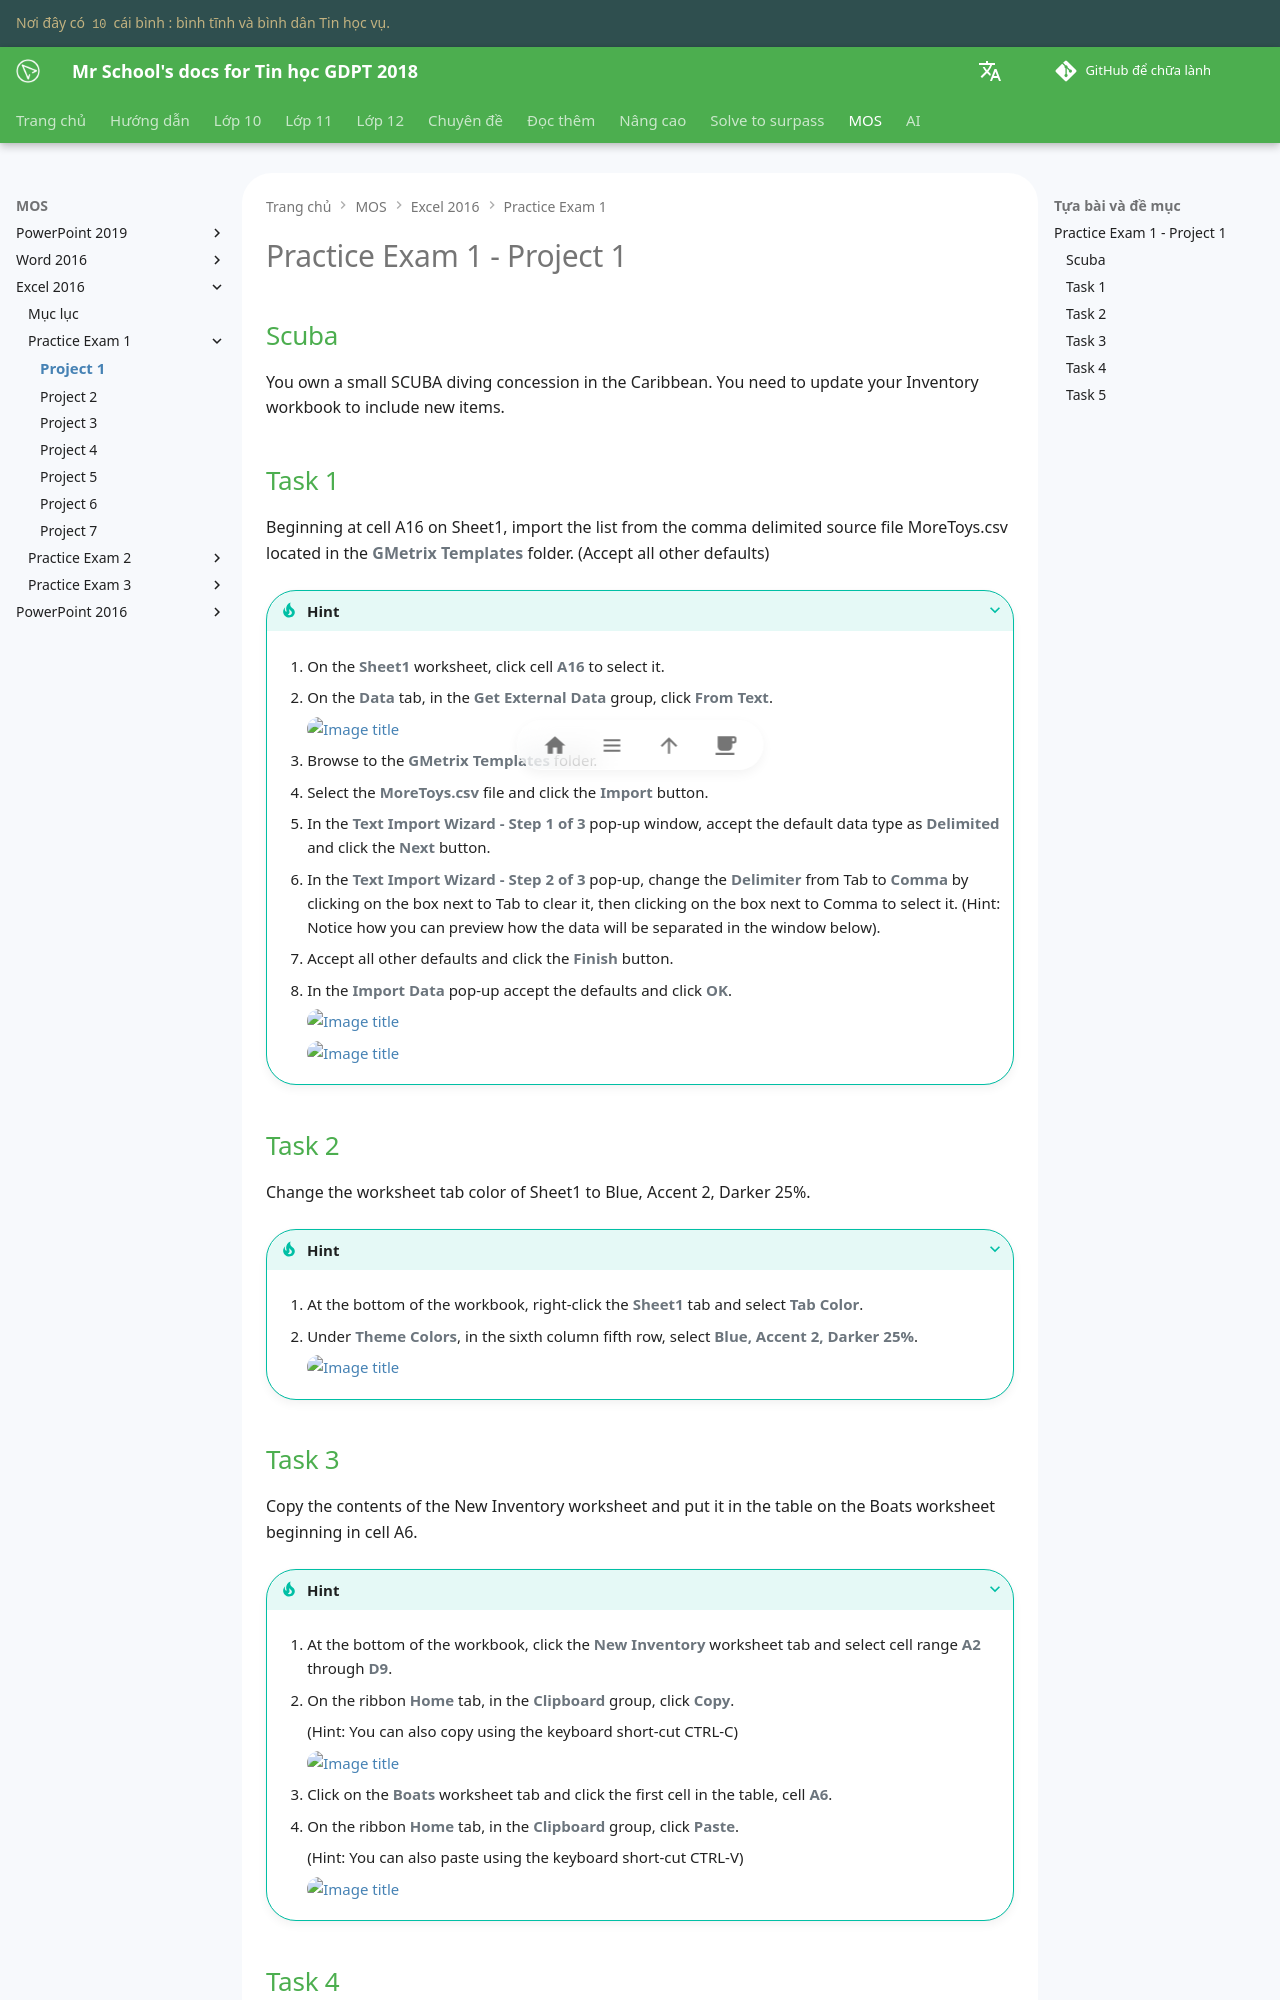

repository: vtchitruong/vtchitruong.github.io · page: en/mos/excel-2016/exam-1/project-1/index.html · generator: mkdocs

# Practice Exam 1 - Project 1

## Scuba

You own a small SCUBA diving concession in the Caribbean. You need to update your Inventory workbook to include new items.

## Task 1
 
Beginning at cell A16 on Sheet1, import the list from the comma delimited source file MoreToys.csv located in the **GMetrix Templates** folder. (Accept all other defaults)

???+ Tip "Hint"  

    1. On the **Sheet1** worksheet, click cell **A16** to select it.
    
    2. On the **Data** tab, in the **Get External Data** group, click **From Text**.

        ![Image title](https://lh3.googleusercontent.com/pw/ABLVV85onJ69ChezqVdgEKiWmjMqzgu66zk6N0_oZTgFnsv1uQag0hyDyjqkPSFevvwr3wkxm0QsflFqXC9sUb89hqoN_ezYGeHAWb5V0hSW9S60bsLSwnz2=w720){ loading=lazy }

    3. Browse to the **GMetrix Templates** folder.

    4. Select the **MoreToys.csv** file and click the **Import** button.

    5. In the **Text Import Wizard - Step 1 of 3** pop-up window, accept the default data type as **Delimited** and click the **Next** button.

    6. In the **Text Import Wizard - Step 2 of 3** pop-up, change the **Delimiter** from Tab to **Comma** by clicking on the box next to Tab to clear it, then clicking on the box next to Comma to select it. (Hint: Notice how you can preview how the data will be separated in the window below).
    
    7. Accept all other defaults and click the **Finish** button.
    
    8. In the **Import Data** pop-up accept the defaults and click **OK**.

        ![Image title](https://lh3.googleusercontent.com/pw/ABLVV84UVLeQogoX9uTDwuD8RGbSn337wyg3OqEhL2pJmyGCt941092EZnSUsFcOtMaMXISXaoKhI_M3xXmBVRBDVMrsVJDhqLhja-tVZwNJRZ8_vIEGSD8D=w720){ loading=lazy }

        ![Image title](https://lh3.googleusercontent.com/pw/ABLVV84SVYHNyQja5Dof4bwF3roMyGrqu2_U8KUgLsu30ggY7oHvEfJ2lPg81QuV8jYATyCKJ78yfUTMxrgC86Zod2qSq8fZYQH5qqOMoVS5jhWxmW4iejkb=w600){ loading=lazy }

## Task 2

Change the worksheet tab color of Sheet1 to Blue, Accent 2, Darker 25%.

???+ Tip "Hint"

    1. At the bottom of the workbook, right-click the **Sheet1** tab and select **Tab Color**.

    2. Under **Theme Colors**, in the sixth column fifth row, select **Blue, Accent 2, Darker 25%**.

        ![Image title](https://lh3.googleusercontent.com/pw/ABLVV87PvIx_-mXgxghSSjXGAkvG0N_izI35lQsHAU5L4VDr85l3kUOrbrJ5ZmPsYqu3bknjkfyEIYrL6CjRldpHttAdSOtgXlNpdgEQ7mmPl4ezi8qQi1CB=w600){ loading=lazy }
